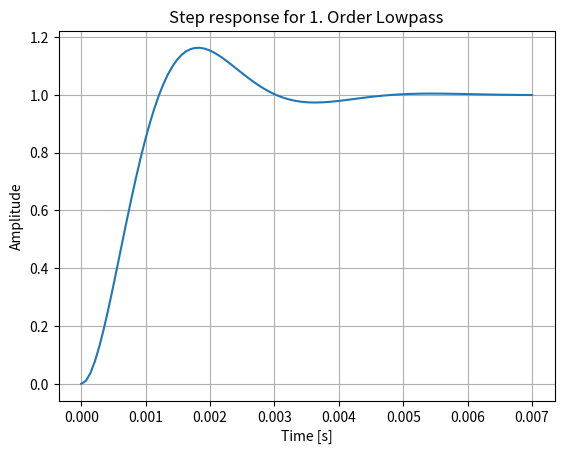

This figure's Python source:
import scipy.signal as sig
import numpy as np
import matplotlib.pyplot as plt

R = 10 #ohm

L = 5 * 10**(-3) #Henry

C = 50 * 10**(-6) #Farad

omega_0 = np.sqrt(1/(L*C)) 
zeta = R/(2*L*omega_0)

print(omega_0)

print(zeta)



numerator = [omega_0**2] #s + noe 
denominator = [1, 2*zeta*omega_0, omega_0**2]
system = sig.TransferFunction(numerator, denominator)

t, y = sig.step(system)

plt.plot(t, y)
plt.xlabel('Time [s]')
plt.ylabel('Amplitude')
plt.title('Step response for 1. Order Lowpass')

print(zeta)
plt.grid()
plt.show()